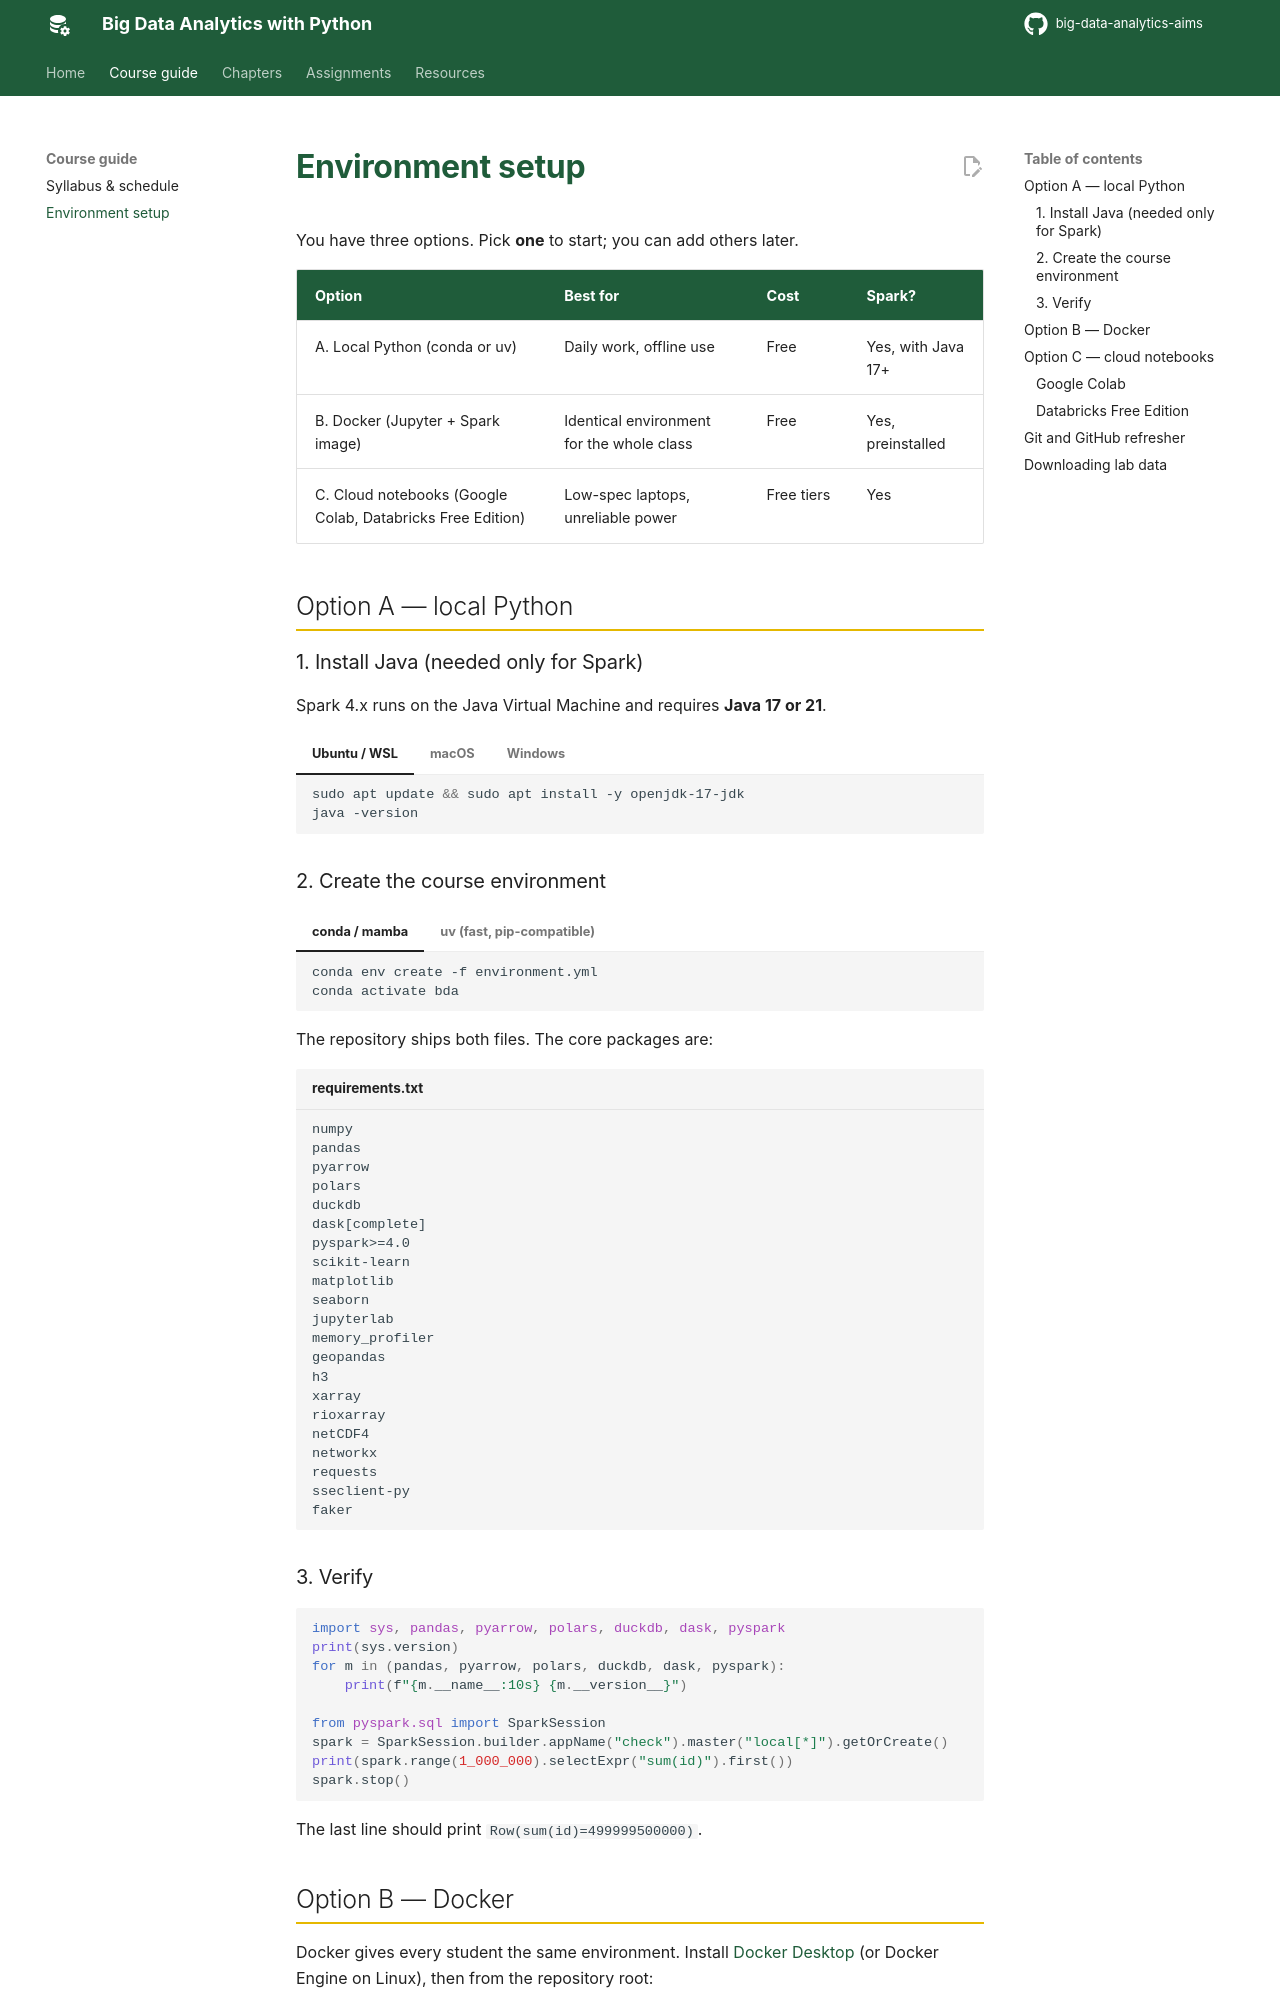

repository: seknewna/big-data-analytics-aims · page: setup/index.html · generator: mkdocs

# Environment setup

You have three options. Pick **one** to start; you can add others later.

| Option | Best for | Cost | Spark? |
|---|---|---|---|
| A. Local Python (conda or uv) | Daily work, offline use | Free | Yes, with Java 17+ |
| B. Docker (Jupyter + Spark image) | Identical environment for the whole class | Free | Yes, preinstalled |
| C. Cloud notebooks (Google Colab, Databricks Free Edition) | Low-spec laptops, unreliable power | Free tiers | Yes |

## Option A — local Python

### 1. Install Java (needed only for Spark)

Spark 4.x runs on the Java Virtual Machine and requires **Java 17 or 21**.

=== "Ubuntu / WSL"
    ```bash
    sudo apt update && sudo apt install -y openjdk-17-jdk
    java -version
    ```

=== "macOS"
    ```bash
    brew install openjdk@17
    java -version
    ```

=== "Windows"
    We strongly recommend **WSL2** (Windows Subsystem for Linux) with Ubuntu, then follow the Ubuntu instructions. Native Windows Spark requires extra `winutils` configuration that wastes lab time.

### 2. Create the course environment

=== "conda / mamba"
    ```bash
    conda env create -f environment.yml
    conda activate bda
    ```

=== "uv (fast, pip-compatible)"
    ```bash
    pip install uv
    uv venv .venv && source .venv/bin/activate
    uv pip install -r requirements.txt
    ```

The repository ships both files. The core packages are:

```text title="requirements.txt"
numpy
pandas
pyarrow
polars
duckdb
dask[complete]
pyspark>=4.0
scikit-learn
matplotlib
seaborn
jupyterlab
memory_profiler
geopandas
h3
xarray
rioxarray
netCDF4
networkx
requests
sseclient-py
faker
```

### 3. Verify

```python
import sys, pandas, pyarrow, polars, duckdb, dask, pyspark
print(sys.version)
for m in (pandas, pyarrow, polars, duckdb, dask, pyspark):
    print(f"{m.__name__:10s} {m.__version__}")

from pyspark.sql import SparkSession
spark = SparkSession.builder.appName("check").master("local[*]").getOrCreate()
print(spark.range(1_000_000).selectExpr("sum(id)").first())
spark.stop()
```

The last line should print `Row(sum(id)=499999500000)`.
